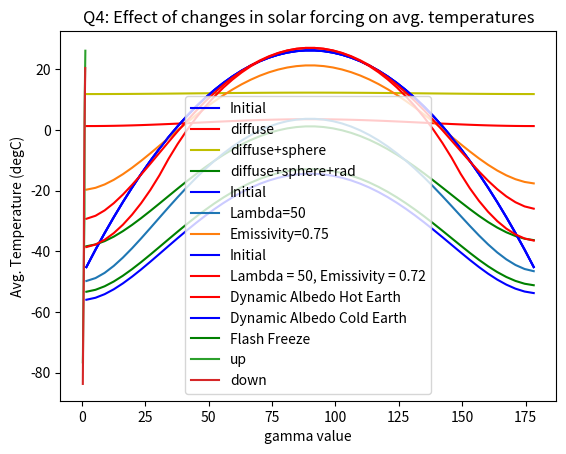

This chart was generated by the following Python code:
# -*- coding: utf-8 -*-
"""
Created on Thu Nov 16 10:55:08 2023

[redacted]
"""

import numpy as np
import matplotlib.pyplot as plt
from statistics import mean

radearth=6357000

density = 1020 #kg/m3
dz = 50 #meters
specheat = 4.2 * 10**6 # J / m3 / K
sigma = 5.67 * 10**-8 # J / m2 / s / K4

#T_hot = np.array([60., 60., 60., 60., 60., 60., 60., 60., 60., 60.,
                  # 60., 60., 60., 60., 60., 60., 60., 60.])

#T_cold = np.array([-60., -60., -60., -60., -60., -60., -60., -60., -60., -60.,
                   #-60., -60., -60., -60., -60., -60., -60., -60.])

def temp_warm(lats_in):
    '''
    Create a temperature profile for modern day "warm" earth.

    Parameters
    ----------
    lats_in : Numpy array
        Array of latitudes in degrees where temperature is required.
        0 corresponds to the south pole, 180 to the north.

    Returns
    -------
    temp : Numpy array
        Temperature in Celcius.
    '''

    # Set initial temperature curve
    T_warm = np.array([-47, -19, -11, 1, 9, 14, 19, 23, 25, 25,
                       23, 19, 14, 9, 1, -11, -19, -47])

    # Get base grid:
    npoints = T_warm.size
    dlat = 180 / npoints  # Latitude spacing.
    lats = np.linspace(dlat/2., 180-dlat/2., npoints)  # Lat cell centers.

    # Fit a parabola to the above values
    coeffs = np.polyfit(lats, T_warm, 2)

    # Now, return fitting sampled at "lats".
    temp = coeffs[2] + coeffs[1]*lats_in + coeffs[0] * lats_in**2

    return temp


def insolation(S0, lats):
    '''
    Given a solar constant (`S0`), calculate average annual, longitude-averaged
    insolation values as a function of latitude.
    Insolation is returned at position `lats` in units of W/m^2.

    Parameters
    ----------
    S0 : float
        Solar constant (1370 for typical Earth conditions.)
    lats : Numpy array
        Latitudes to output insolation. Following the grid standards set in
        the diffusion program, polar angle is defined from the south pole.
        In other words, 0 is the south pole, 180 the north.

    Returns
    -------
    insolation : numpy array
        Insolation returned over the input latitudes.
    '''

    # Constants:
    max_tilt = 23.5   # tilt of earth in degrees

    # Create an array to hold insolation:
    insolation = np.zeros(lats.size)

    #  Daily rotation of earth reduces solar constant by distributing the sun
    #  energy all along a zonal band
    dlong = 0.01  # Use 1/100 of a degree in summing over latitudes
    angle = np.cos(np.pi/180. * np.arange(0, 360, dlong))
    angle[angle < 0] = 0
    total_solar = S0 * angle.sum()
    S0_avg = total_solar / (360/dlong)

    # Accumulate normalized insolation through a year.
    # Start with the spin axis tilt for every day in 1 year:
    tilt = [max_tilt * np.cos(2.0*np.pi*day/365) for day in range(365)]

    # Apply to each latitude zone:
    for i, lat in enumerate(lats):
        # Get solar zenith; do not let it go past 180. Convert to latitude.
        zen = lat - 90. + tilt
        zen[zen > 90] = 90
        # Use zenith angle to calculate insolation as function of latitude.
        insolation[i] = S0_avg * np.sum(np.cos(np.pi/180. * zen)) / 365.

    # Average over entire year; multiply by S0 amplitude:
    insolation = S0_avg * insolation / 365

    return insolation


def gen_grid(npoints=18):
    '''
    
    Creating the grid for pole-to-pole latitudes
    
    Parameters
    ----------
    npoints : TYPE, optional
        DESCRIPTION. number of points on the grid

    Returns
    -------
    dlat : float
        latitude spacing in degrees
    lats : numpy array
        latitudes in degrees
    edge : numpy array
        latitude bin edges in degrees

    '''
    dlat = 180/ npoints
    lats =  np.linspace(dlat/2, 180-dlat/2, npoints)
    edge = np.linspace(0, 180, npoints+1)
    
    return dlat, lats, edge

def snowearth(lambda_heat=100, emiss=1, npoints=50, dt = 1, tstop = 10000, \
              dlat = 10, S0=1370, albedo=0.3, gamma=1, usetemps=0, dynalbedo=False, tempnorm=1, \
                  dosphere=False, upinsol=False):
    '''
    aye docstring
    
    Parameters
    --------
    npoints: integer, 
        number of latitude points
    
    '''
    
    
    dlat, lats, edges = gen_grid(npoints)
    
    
    T_hot = np.zeros(len(lats))
    T_hot = T_hot + 60
    T_cold = np.zeros(len(lats))
    T_cold = T_cold - 60
    
    nsteps = int(tstop/dt)
    
    delta_t = dt*365*24*3600
    delta_y = 2*np.pi*radearth * (dlat/360)
    
    identity_mat = np.identity(npoints)
    
    albedo_gnd=0.3
    albedo_ice = 0.6
    
    #create values for original temperature line
    if tempnorm==1:
        T_warm = temp_warm(lats)
        T_warm_init = T_warm
        
    if tempnorm==2:
        T_warm = T_hot
        T_warm_init = T_warm
        
    if tempnorm==3:
        T_warm = T_cold
        T_warm_init = T_warm
    
    if tempnorm==4:
        T_warm=usetemps
        T_warm_init = T_warm
    
    # Update albedo based on conditions:
    
    
    #initialize A grid
    A_mat = -2*np.identity(len(lats))
    
    # creating tridiagonal matrix
    for i in range(1, len(A_mat)-1):
        A_mat[i, i+1]= 1
        A_mat[i, i-1]= 1
        
    A_mat[0 ,1] = 2
    A_mat[-1, -2] = 2
    
    A_mat = (1/(delta_y**2))*A_mat
   
    #L = I - deltat*lambda*A
    L_mat = identity_mat - (lambda_heat*delta_t*A_mat)
    L_inv = np.linalg.inv(L_mat)
    
    
    B = np.zeros((npoints,npoints))
    B[np.arange(npoints-1), np.arange(npoints-1)+1] = 1
    B[np.arange(npoints-1)+1, np.arange(npoints-1)] = -1
    B[0, :] = B[-1, :] = 0
    
    #set the surface area of the side of each latitude ring at bin center
    Axz = np.pi * ((radearth+50.0)**2 - radearth**2) * np.sin(np.pi/180.*lats)
    
    #dAxz/dlat, doesn't change 
    dAxz = np.matmul(B, Axz) / (Axz * 4 * delta_y**2)
    
    
    insol = gamma * insolation(S0, lats)
    
    for i in range(nsteps):
        
        if dynalbedo==True:
            albedo = np.zeros(len(lats))
            loc_ice = T_warm <= -10
            albedo[loc_ice] = albedo_ice
            albedo[~loc_ice] = albedo_gnd
        else:
            albedo = albedo
        
        if dosphere==True:
            #calc sphere
            
            spherecorr = lambda_heat*delta_t*np.matmul(B, T_warm)*dAxz
            
            T_warm += spherecorr
            
        else:
            spherecorr=0
            
        if upinsol==True:
            #calc radiative
            radiative = (delta_t/(density*specheat*dz))* (insol*(1-albedo) - (emiss*sigma*((T_warm+273.0)**4)))
            
            
            T_warm += radiative
        
        
        T_warm = np.matmul(L_inv,T_warm)
    
    return lats, T_warm, T_warm_init


#----------------------------------------------------------
#Question 1

lats, T_warm, T_warm_init = snowearth(dosphere=False)

plt.plot(lats,T_warm_init, color='b',label='Initial')
plt.plot(lats,T_warm, color='r',label='diffuse')

lats, T_warm, T_warm_init = snowearth(dosphere=True)
plt.plot(lats,T_warm, color = 'y',label='diffuse+sphere')

lats, T_warm, T_warm_init = snowearth(dosphere=True, upinsol=True)
plt.plot(lats,T_warm, color = 'g', label='diffuse+sphere+rad')

plt.title('Question 1')
plt.xlabel('Latitude')
plt.ylabel('Temperature (degC)')
plt.legend()
plt.show()

#---------------------------------------------------------------------------
#Question 2
lats, T_warm, T_warm_init = snowearth(dosphere=False)
lats, T_warm2, T_warm_init = snowearth(lambda_heat=50, dosphere=True, upinsol=True)
lats, T_warm3, T_warm_init = snowearth(emiss=0.75, dosphere=True, upinsol=True)

plt.plot(lats,T_warm_init, color='b',label='Initial')
plt.plot(lats,T_warm2, label='Lambda=50')
plt.plot(lats,T_warm3, label=('Emissivity=0.75'))
plt.title('Question 2 inquiry')
plt.xlabel('Latitude')
plt.ylabel('Temperature (degC)')
plt.legend()
plt.show()


lats, T_warm, T_warm_init = snowearth(dosphere=False)
lats, T_warm2, T_warm_init2 = snowearth(lambda_heat=50, emiss=.72, dosphere=True, upinsol=True)
plt.plot(lats,T_warm_init, color='b',label='Initial')
plt.plot(lats,T_warm2, color='r',label=('Lambda = 50, Emissivity = 0.72'))
plt.title('Question 2 Final')
plt.xlabel('Latitude')
plt.ylabel('Temperature (degC)')
plt.legend()
plt.show()


#---------------------------------------------------------------------------
#Question 3
lats, tempdyn, tempdyninit = snowearth(lambda_heat=50, emiss=.72,tempnorm=2, dynalbedo=True, dosphere=True, upinsol=True)
lats, tempdyn2, tempdyninit = snowearth(lambda_heat=50, emiss=.72,tempnorm=3, dynalbedo=True, dosphere=True, upinsol=True)
lats, tempdyn3, tempdyninit = snowearth(lambda_heat=50, emiss=.72,tempnorm=1, albedo=0.6, dosphere=True, upinsol=True)
plt.plot(lats,tempdyn, label='Dynamic Albedo Hot Earth',color='r')
plt.plot(lats,tempdyn2, label='Dynamic Albedo Cold Earth', color='b')
plt.plot(lats,tempdyn3, label='Flash Freeze', color='g')
plt.title('Question 3')
plt.xlabel('Latitude')
plt.ylabel('Temperature (degC)')
plt.legend()
plt.show()

# flash freeze with albedo at 6 with warm earth is the same as dynamicalb with cold earth

#---------------------------------------------------------------------------
#Question 4

gammavalsup = np.arange(0.4,1.45,.05)
gammavalsdown = np.arange(1.35,0.35,-.05)
gammavals = np.concatenate((gammavalsup, gammavalsdown))


#going up
gamma1 = 0.4
avgtemp = []

lats, tempgamma, tempdyninit = snowearth(lambda_heat=50, emiss=.72,tempnorm=3, 
                                         dynalbedo=True,gamma=gamma1, dosphere=True, upinsol=True)
avgtemp.append(mean(tempgamma))

while gamma1 < 1.4:
    
    gamma1 = gamma1 + 0.05
    lats, tempgamma, tempdyninit = snowearth(lambda_heat=50, emiss=.72,tempnorm=4, 
                                              dynalbedo=True, gamma=gamma1, usetemps=tempgamma,
                                              dosphere=True, upinsol=True)
    
    avgtemp.append(mean(tempgamma))

#reset to 1.4
gamma1 = gamma1-0.05


#going downnnnn
avgtemp2 = []

while gamma1 > .352:
    
    gamma1 = gamma1 - 0.05
    lats, tempgamma, tempdyninit = snowearth(lambda_heat=50, emiss=.72,tempnorm=4, 
                                              dynalbedo=True, gamma=gamma1, usetemps=tempgamma,
                                              dosphere=True, upinsol=True)
    
    avgtemp2.append(mean(tempgamma))


plt.plot(gammavalsup, avgtemp, label='up')
plt.plot(gammavalsdown, avgtemp2, label='down')
plt.title('Q4: Effect of changes in solar forcing on avg. temperatures')
plt.xlabel('gamma value')
plt.ylabel('Avg. Temperature (degC)')
plt.legend()











